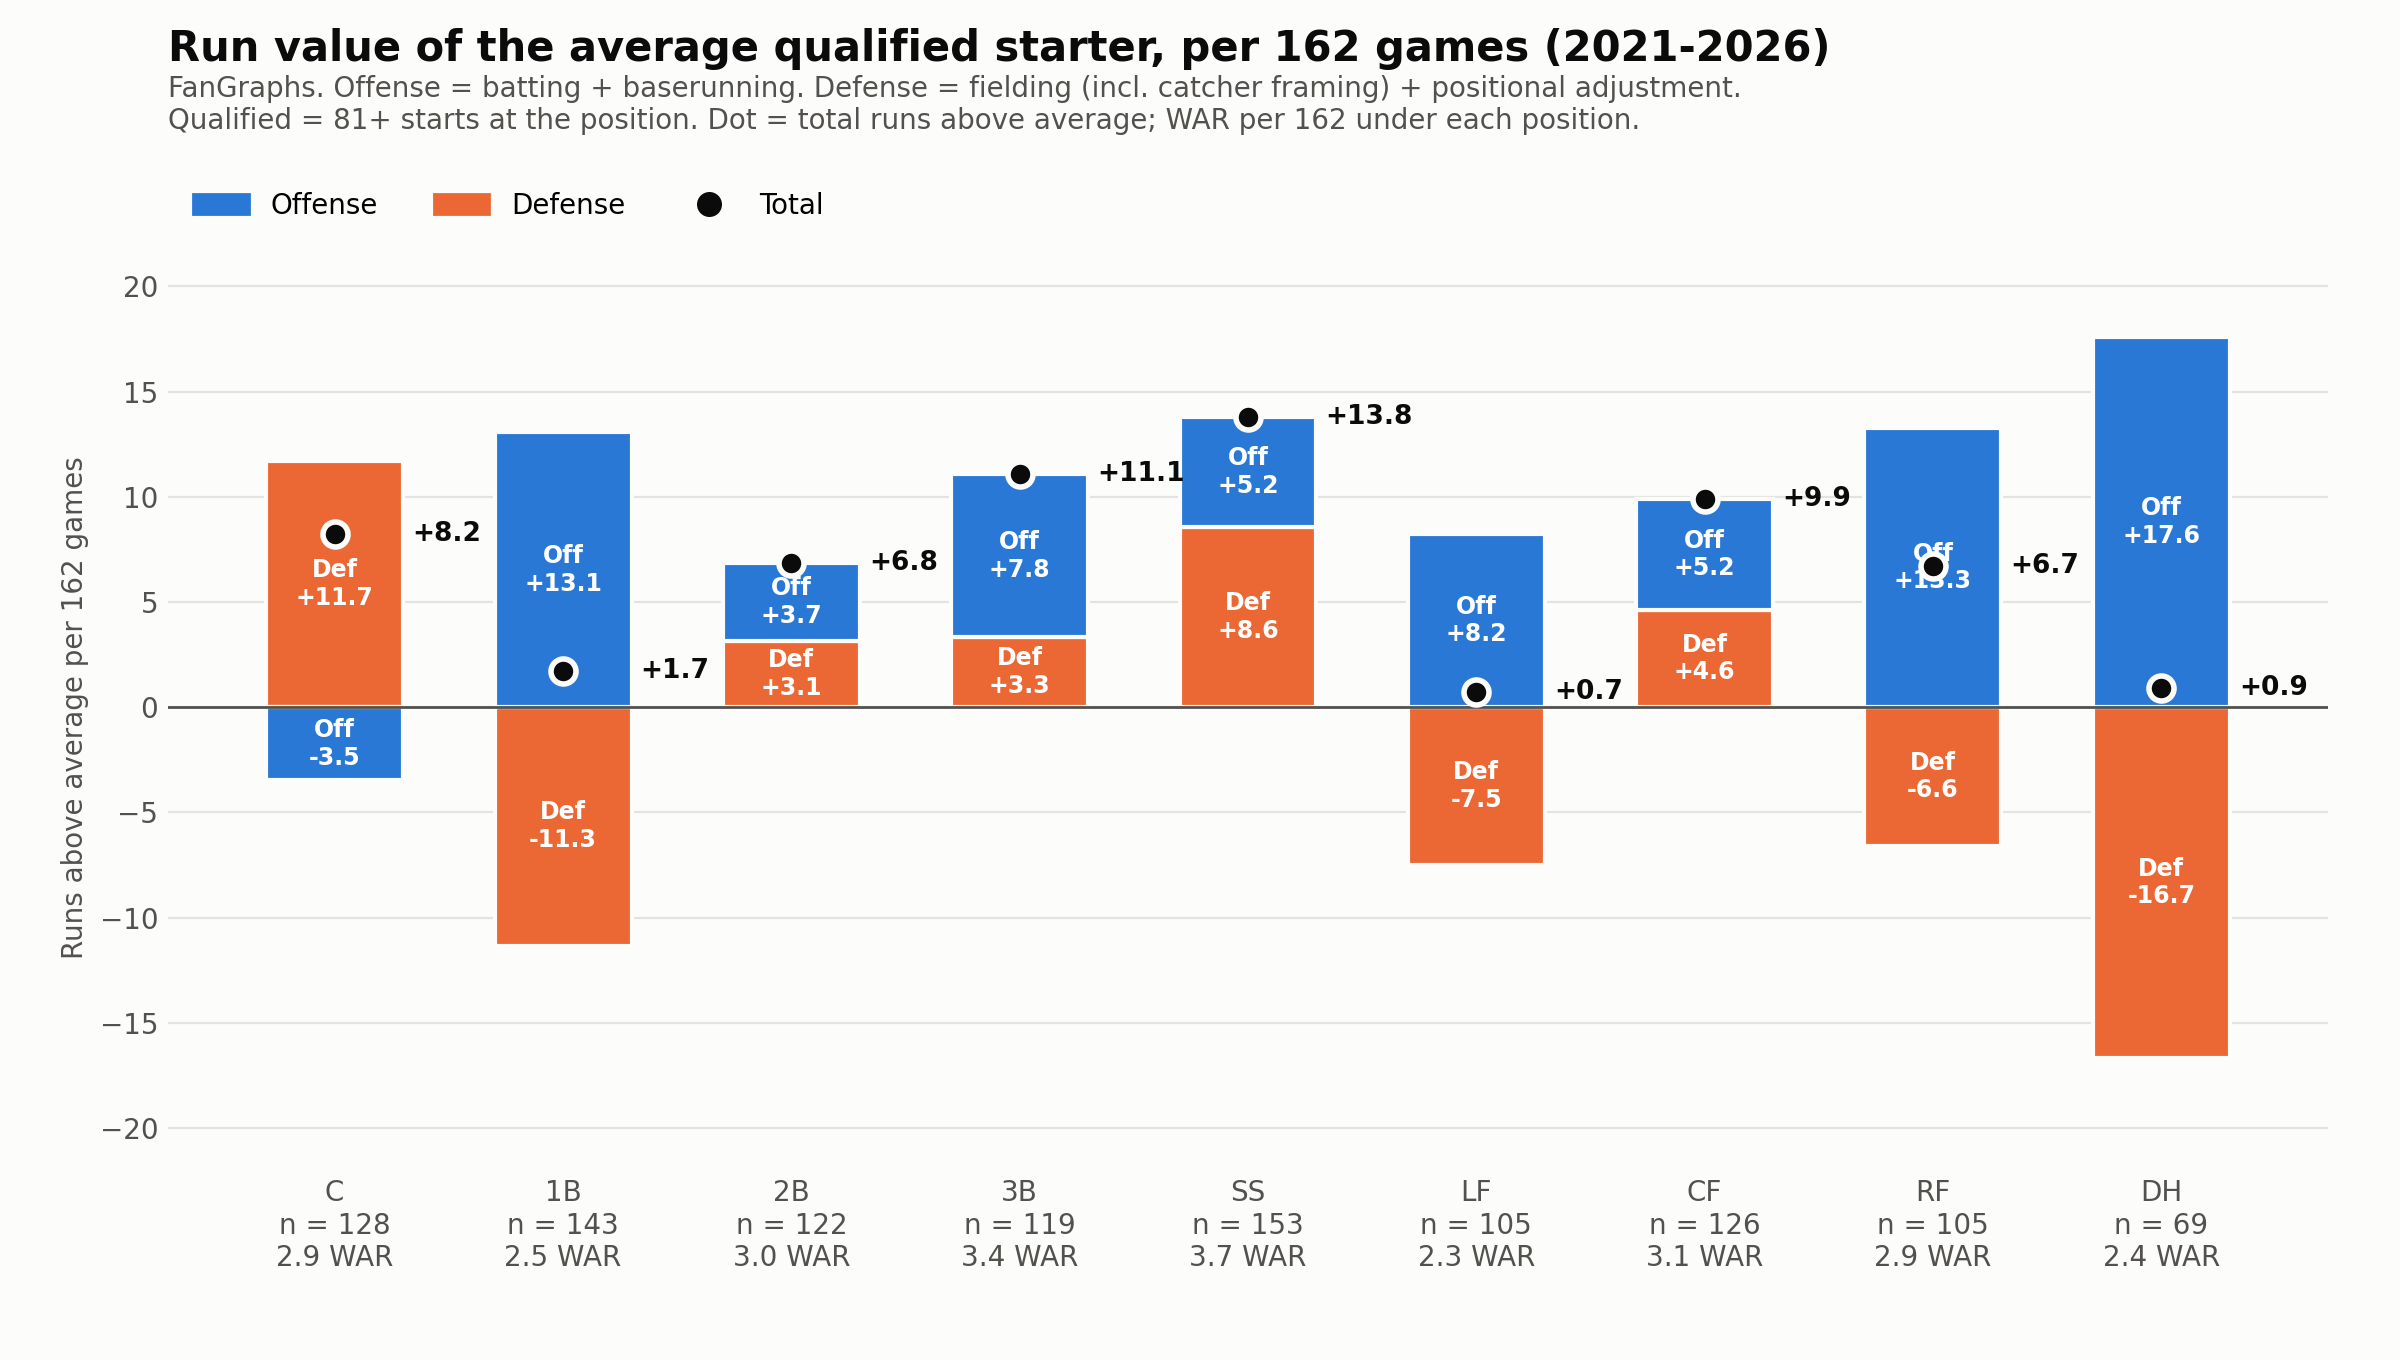

The table this chart was drawn from, first rows:
pos, player_seasons, players, avg_games, batting, baserunning, fielding, positional, offense, defense, total, war_162
C, 128, 60, 121.6, -1.049, -2.424, 3.01, 8.706, -3.474, 11.72, 8.242, 2.91
1B, 143, 59, 140.8, 15.22, -2.141, 0.4779, -11.81, 13.08, -11.33, 1.744, 2.464
2B, 122, 56, 137.2, 2.334, 1.365, 1.443, 1.703, 3.699, 3.146, 6.845, 2.963
3B, 119, 48, 137.9, 8.376, -0.6229, 2.035, 1.281, 7.753, 3.316, 11.07, 3.395
SS, 153, 58, 138.8, 3.108, 2.126, 2.002, 6.551, 5.234, 8.552, 13.79, 3.665
LF, 105, 57, 141, 8.23, 0.007974, -0.2312, -7.278, 8.238, -7.509, 0.729, 2.343
CF, 126, 67, 133.2, 2.563, 2.682, 3.14, 1.5, 5.245, 4.64, 9.884, 3.11
RF, 105, 50, 136.6, 12.56, 0.7184, 0.608, -7.193, 13.28, -6.585, 6.697, 2.931
DH, 69, 36, 137, 19.77, -2.185, -1.226, -15.44, 17.59, -16.66, 0.9239, 2.405
